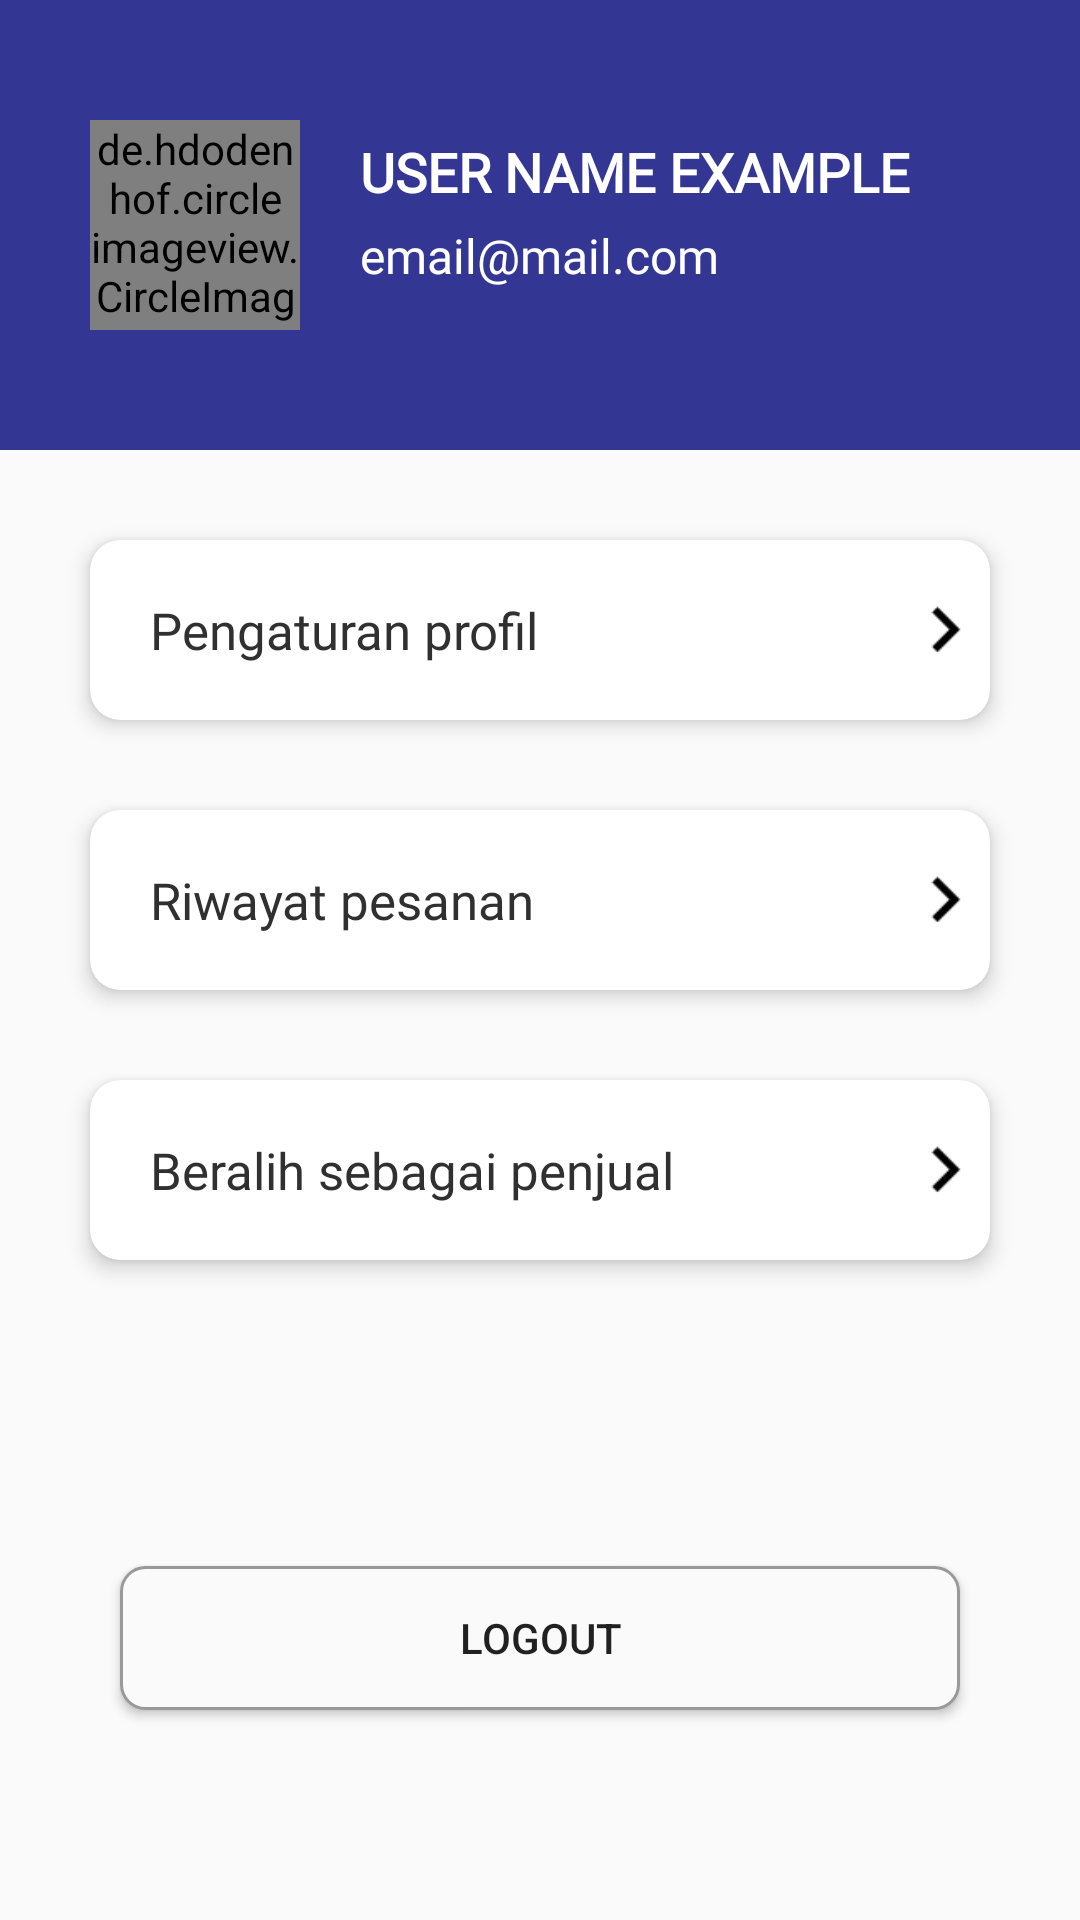

Android layout source for this screen:
<!-- AndroidManifest.xml: application theme Theme.KerasaanEStore -->
<!-- res/layout/fragment_profile_.xml -->
<?xml version="1.0" encoding="utf-8"?>
<androidx.constraintlayout.widget.ConstraintLayout xmlns:android="http://schemas.android.com/apk/res/android"
    xmlns:tools="http://schemas.android.com/tools"
    android:layout_width="match_parent"
    android:layout_height="match_parent"
    android:background="@color/background"
    xmlns:app="http://schemas.android.com/apk/res-auto"
    tools:context=".fragment.Profile_Fragment">

    <RelativeLayout
        android:layout_width="match_parent"
        android:layout_height="150dp"
        android:background="@color/btn"
        app:layout_constraintStart_toStartOf="parent"
        app:layout_constraintEnd_toEndOf="parent"
        app:layout_constraintTop_toTopOf="parent"
        android:id="@+id/relativLayout">

        <androidx.constraintlayout.widget.ConstraintLayout
            android:layout_width="match_parent"
            android:layout_height="match_parent">

            <de.hdodenhof.circleimageview.CircleImageView
                android:id="@+id/img_profilUser"
                android:layout_width="70dp"
                android:layout_height="70dp"
                app:layout_constraintStart_toStartOf="parent"
                app:layout_constraintTop_toTopOf="parent"
                app:layout_constraintBottom_toBottomOf="parent"
                android:src="@drawable/user"
                android:layout_marginStart="30dp"
                app:civ_border_color="@color/white"
                app:civ_border_width="1dp"/>

            <TextView
                android:id="@+id/txt_nama_user"
                android:layout_width="wrap_content"
                android:layout_height="wrap_content"
                android:layout_marginStart="20dp"
                android:layout_marginTop="5dp"
                android:fontFamily="@font/poppins_medium"
                android:text="User Name Example "
                android:textAllCaps="true"
                android:textColor="@color/white"
                android:textSize="18sp"
                android:textStyle="bold"
                app:layout_constraintStart_toEndOf="@id/img_profilUser"
                app:layout_constraintTop_toTopOf="@id/img_profilUser" />

            <TextView
                android:id="@+id/txt_email_user"
                android:layout_width="wrap_content"
                android:layout_height="wrap_content"
                android:layout_marginStart="20dp"
                android:layout_marginTop="5dp"
                android:fontFamily="@font/poppins_medium"
                android:text="email@mail.com"
                android:textColor="@color/white"
                android:textSize="16sp"
                app:layout_constraintStart_toEndOf="@id/img_profilUser"
                app:layout_constraintTop_toBottomOf="@id/txt_nama_user" />

        </androidx.constraintlayout.widget.ConstraintLayout>

    </RelativeLayout>

    <androidx.cardview.widget.CardView
        android:id="@+id/cv_edit_profil"
        android:layout_width="match_parent"
        android:layout_height="60dp"
        android:layout_marginStart="30dp"
        android:layout_marginTop="30dp"
        android:layout_marginEnd="30dp"
        app:cardCornerRadius="10dp"
        app:cardElevation="4dp"
        app:layout_constraintEnd_toEndOf="parent"
        app:layout_constraintStart_toStartOf="parent"
        app:layout_constraintTop_toBottomOf="@id/relativLayout">

        <androidx.constraintlayout.widget.ConstraintLayout
            android:layout_width="match_parent"
            android:layout_height="match_parent">

            <TextView
                android:layout_width="wrap_content"
                android:layout_height="wrap_content"
                android:layout_marginStart="20dp"
                android:fontFamily="@font/poppins_medium"
                android:text="Pengaturan profil"
                android:textColor="@color/font"
                android:textSize="17sp"
                app:layout_constraintBottom_toBottomOf="parent"
                app:layout_constraintStart_toStartOf="parent"
                app:layout_constraintTop_toTopOf="parent" />

            <ImageView
                android:layout_width="30dp"
                android:layout_height="30dp"
                android:src="@drawable/ic_keyboard_arrow_right"
                app:layout_constraintBottom_toBottomOf="parent"
                app:layout_constraintEnd_toEndOf="parent"
                app:layout_constraintTop_toTopOf="parent" />

        </androidx.constraintlayout.widget.ConstraintLayout>


    </androidx.cardview.widget.CardView>

    <androidx.cardview.widget.CardView
        android:id="@+id/cv_history_pembelian"
        android:layout_width="match_parent"
        android:layout_height="60dp"
        android:layout_marginStart="30dp"
        android:layout_marginTop="30dp"
        android:layout_marginEnd="30dp"
        app:cardCornerRadius="10dp"
        app:cardElevation="4dp"
        app:layout_constraintEnd_toEndOf="parent"
        app:layout_constraintStart_toStartOf="parent"
        app:layout_constraintTop_toBottomOf="@id/cv_edit_profil">

        <androidx.constraintlayout.widget.ConstraintLayout
            android:layout_width="match_parent"
            android:layout_height="match_parent">

            <TextView
                android:layout_width="wrap_content"
                android:layout_height="wrap_content"
                android:layout_marginStart="20dp"
                android:fontFamily="@font/poppins_medium"
                android:text="Riwayat pesanan"
                android:textColor="@color/font"
                android:textSize="17sp"
                app:layout_constraintBottom_toBottomOf="parent"
                app:layout_constraintStart_toStartOf="parent"
                app:layout_constraintTop_toTopOf="parent" />

            <ImageView
                android:layout_width="30dp"
                android:layout_height="30dp"
                android:src="@drawable/ic_keyboard_arrow_right"
                app:layout_constraintBottom_toBottomOf="parent"
                app:layout_constraintEnd_toEndOf="parent"
                app:layout_constraintTop_toTopOf="parent" />

        </androidx.constraintlayout.widget.ConstraintLayout>


    </androidx.cardview.widget.CardView>

    <androidx.cardview.widget.CardView
        android:id="@+id/cv_beralih_penjual"
        android:layout_width="match_parent"
        android:layout_height="60dp"
        android:layout_marginStart="30dp"
        android:layout_marginTop="30dp"
        android:layout_marginEnd="30dp"
        app:cardCornerRadius="10dp"
        app:cardElevation="4dp"
        app:layout_constraintEnd_toEndOf="parent"
        app:layout_constraintStart_toStartOf="parent"
        app:layout_constraintTop_toBottomOf="@id/cv_history_pembelian">

        <androidx.constraintlayout.widget.ConstraintLayout
            android:layout_width="match_parent"
            android:layout_height="match_parent">

            <TextView
                android:layout_width="wrap_content"
                android:layout_height="wrap_content"
                android:layout_marginStart="20dp"
                android:fontFamily="@font/poppins_medium"
                android:text="Beralih sebagai penjual"
                android:textColor="@color/font"
                android:textSize="17sp"
                app:layout_constraintBottom_toBottomOf="parent"
                app:layout_constraintStart_toStartOf="parent"
                app:layout_constraintTop_toTopOf="parent" />

            <ImageView
                android:layout_width="30dp"
                android:layout_height="30dp"
                android:src="@drawable/ic_keyboard_arrow_right"
                app:layout_constraintBottom_toBottomOf="parent"
                app:layout_constraintEnd_toEndOf="parent"
                app:layout_constraintTop_toTopOf="parent" />

        </androidx.constraintlayout.widget.ConstraintLayout>


    </androidx.cardview.widget.CardView>




    <Button
        android:layout_width="match_parent"
        android:layout_height="wrap_content"
        app:layout_constraintStart_toStartOf="parent"
        app:layout_constraintEnd_toEndOf="parent"
        app:layout_constraintBottom_toBottomOf="parent"
        android:id="@+id/btn_logout"
        android:background="@drawable/custom_button"
        android:layout_marginStart="40dp"
        android:layout_marginEnd="40dp"
        android:layout_marginBottom="70dp"
        android:text="logout"/>

</androidx.constraintlayout.widget.ConstraintLayout>
<!-- resources referenced by this layout -->
<resources>
  <color name="background">#FAFAFA</color>
  <color name="btn">#FF333693</color>
  <color name="font">#303030</color>
  <color name="white">#FFFFFFFF</color>
  <!-- drawable custom_button (drawable) -->
  <?xml version="1.0" encoding="utf-8"?>
  <shape xmlns:android="http://schemas.android.com/apk/res/android">
      <corners android:radius="8dp"/>
      <stroke android:width="1dp" android:color="#999999"/>
      <solid android:color="@color/background"/>
  </shape>
  <!-- drawable ic_keyboard_arrow_right: png bitmap (drawable-hdpi, 150 bytes) -->
  <!-- drawable user: png bitmap (drawable-hdpi, 30904 bytes) -->
  <style name="Theme.KerasaanEStore" parent="Theme.MaterialComponents.DayNight.NoActionBar">
          
          <item name="colorPrimary">#FF333693</item>
          <item name="colorPrimaryVariant">@color/purple_700</item>
          <item name="colorOnPrimary">@color/white</item>
          
          <item name="colorSecondary">@color/teal_200</item>
          <item name="colorSecondaryVariant">@color/teal_700</item>
          <item name="colorOnSecondary">@color/black</item>
          
          <item name="android:statusBarColor">?attr/colorPrimaryVariant</item>
          
          <item name="drawerArrowStyle">@style/DrawerArrowStyle</item>
      </style>
  <color name="purple_700">#FF3700B3</color>
  <color name="teal_200">#FF03DAC5</color>
  <color name="teal_700">#FF018786</color>
  <color name="black">#FF000000</color>
  <style name="DrawerArrowStyle" parent="Widget.AppCompat.DrawerArrowToggle">
          <item name="spinBars">true</item>
      </style>
</resources>
